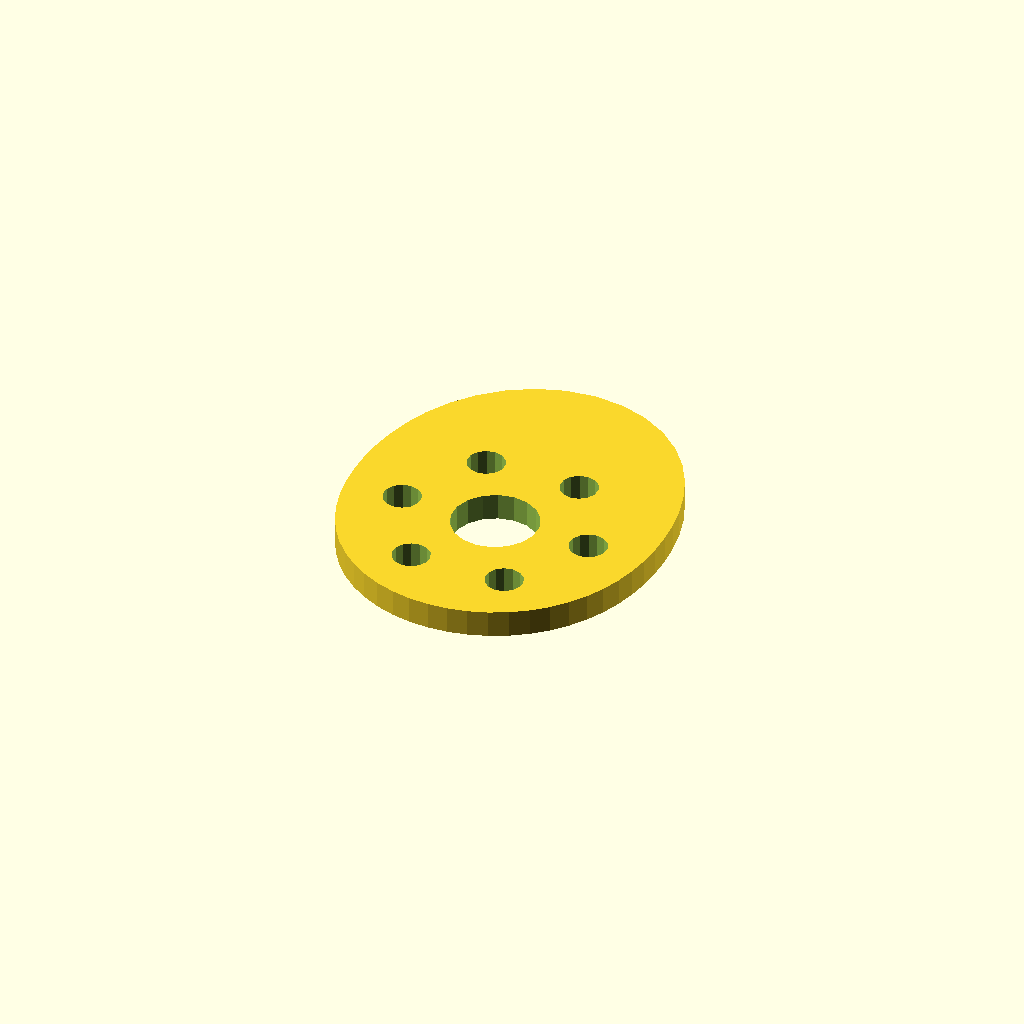
Cell 1: the model at its default parameters.
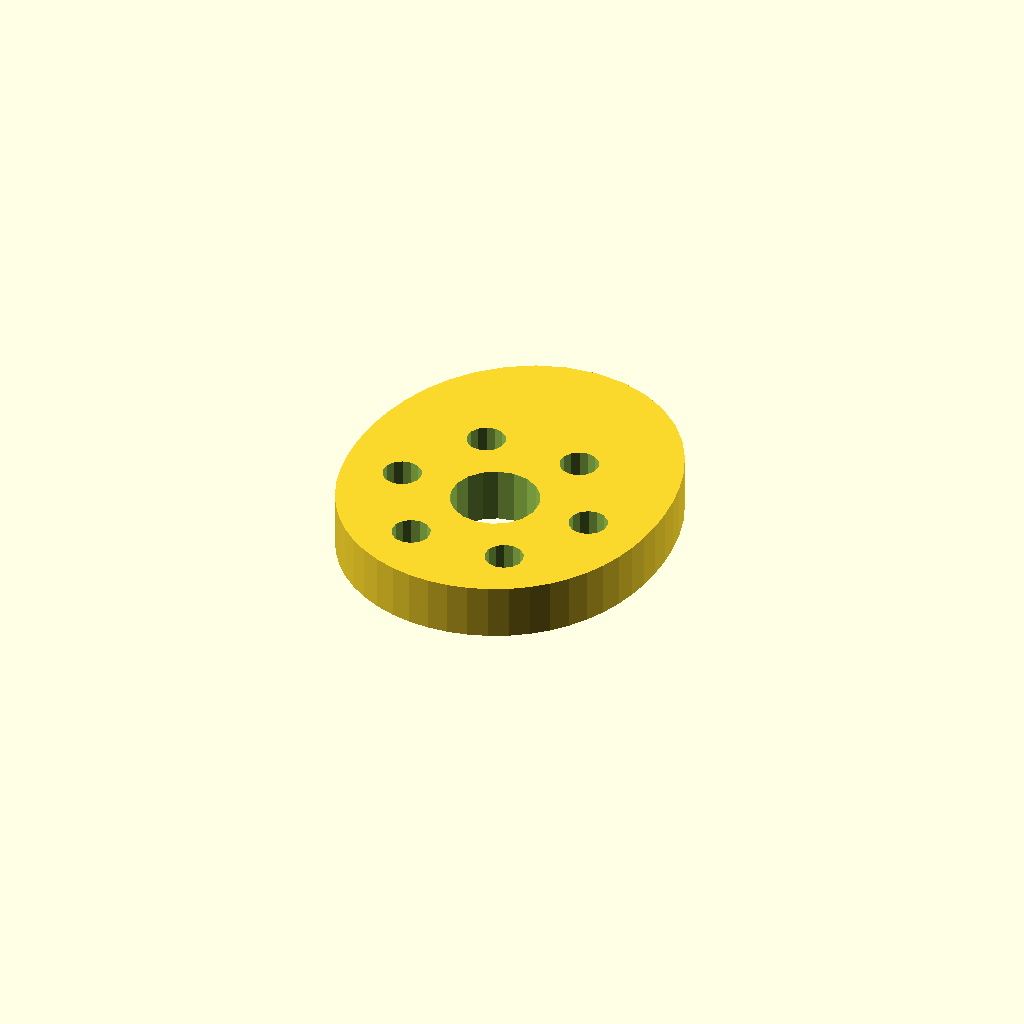
Cell 2 — plate_t set to 10, the other parameters unchanged.
One fixed orthographic camera (rotation 55°, 0°, 25°; colour scheme Cornfield) for every cell.
OpenSCAD source file optional_data/data/sketch4/camplates/part_0015.scad:
$fn = 32;

// ----------------------------------------------------------------------
// Cam plate: single_lobe cam, base R28
// ----------------------------------------------------------------------

// --- parameters (mm) ---
base_r = 28;              // base circle radius
lobe_h = 14;              // cam lobe rise
bore_r = 8;               // shaft bore radius
plate_t = 5;              // plate thickness, Z (extrusion height)
ring_r = 18;              // lightening ring radius
bolt_r = 3.5;             // lightening hole radius

profile = [[58.053, 28], [58.355, 31.841], [58.346, 35.816], [58.001, 39.939], [57.262, 44.215], [56.041, 48.613], [54.231, 53.054], [51.732, 57.394], [48.482, 61.436], [44.48, 64.943], [39.807, 67.671], [34.629, 69.405], [29.178, 70], [23.727, 69.405], [18.548, 67.671], [13.875, 64.943], [9.873, 61.436], [6.623, 57.394], [4.124, 53.054], [2.314, 48.613], [1.093, 44.215], [0.354, 39.939], [0.009, 35.816], [0, 31.841], [0.303, 28], [0.921, 24.28], [1.877, 20.685], [3.192, 17.236], [4.881, 13.973], [6.947, 10.942], [9.374, 8.196], [12.131, 5.785], [15.177, 3.751], [18.462, 2.131], [21.931, 0.954], [25.523, 0.24], [29.178, 0], [32.832, 0.24], [36.424, 0.954], [39.893, 2.131], [43.178, 3.751], [46.224, 5.785], [48.981, 8.196], [51.408, 10.942], [53.474, 13.973], [55.164, 17.236], [56.479, 20.685], [57.434, 24.28]];  // primary outline, 48 points, counter clockwise
void_1 = [[37.031, 29.526], [36.035, 32.12], [34.212, 34.217], [31.782, 35.564], [29.038, 35.999], [26.311, 35.469], [23.929, 34.038], [22.181, 31.878], [21.276, 29.251], [21.325, 26.474], [22.32, 23.88], [24.143, 21.783], [26.573, 20.436], [29.317, 20.001], [32.044, 20.531], [34.426, 21.962], [36.175, 24.122], [37.079, 26.749]];  // shaft bore, 18 points
void_2 = [[50.613, 28.668], [49.983, 30.092], [48.798, 31.103], [47.291, 31.498], [45.762, 31.201], [44.513, 30.27], [43.792, 28.889], [43.742, 27.332], [44.372, 25.908], [45.558, 24.897], [47.064, 24.502], [48.593, 24.799], [49.842, 25.73], [50.563, 27.111]];  // lightening hole 1, 14 points
void_3 = [[41.613, 44.256], [40.983, 45.681], [39.798, 46.691], [38.291, 47.087], [36.762, 46.789], [35.513, 45.858], [34.792, 44.477], [34.742, 42.921], [35.372, 41.496], [36.558, 40.486], [38.064, 40.09], [39.593, 40.388], [40.842, 41.319], [41.563, 42.699]];  // lightening hole 2, 14 points
void_4 = [[23.613, 44.256], [22.983, 45.681], [21.798, 46.691], [20.291, 47.087], [18.762, 46.789], [17.513, 45.858], [16.792, 44.477], [16.742, 42.921], [17.372, 41.496], [18.558, 40.486], [20.064, 40.09], [21.593, 40.388], [22.842, 41.319], [23.563, 42.699]];  // lightening hole 3, 14 points
void_5 = [[14.613, 28.668], [13.983, 30.092], [12.798, 31.103], [11.291, 31.498], [9.762, 31.201], [8.513, 30.27], [7.792, 28.889], [7.742, 27.332], [8.372, 25.908], [9.558, 24.897], [11.064, 24.502], [12.593, 24.799], [13.842, 25.73], [14.563, 27.111]];  // lightening hole 4, 14 points
void_6 = [[23.613, 13.079], [22.983, 14.504], [21.798, 15.514], [20.291, 15.91], [18.762, 15.612], [17.513, 14.681], [16.792, 13.301], [16.742, 11.744], [17.372, 10.319], [18.558, 9.309], [20.064, 8.913], [21.593, 9.211], [22.842, 10.142], [23.563, 11.523]];  // lightening hole 5, 14 points
void_7 = [[41.613, 13.079], [40.983, 14.504], [39.798, 15.514], [38.291, 15.91], [36.762, 15.612], [35.513, 14.681], [34.792, 13.301], [34.742, 11.744], [35.372, 10.319], [36.558, 9.309], [38.064, 8.913], [39.593, 9.211], [40.842, 10.142], [41.563, 11.523]];  // lightening hole 6, 14 points

// --- the one profile operation ---
difference() {
  linear_extrude(height = plate_t) polygon(points = profile);
  translate([0, 0, -1])
    linear_extrude(height = plate_t + 2) polygon(points = void_1);
  translate([0, 0, -1])
    linear_extrude(height = plate_t + 2) polygon(points = void_2);
  translate([0, 0, -1])
    linear_extrude(height = plate_t + 2) polygon(points = void_3);
  translate([0, 0, -1])
    linear_extrude(height = plate_t + 2) polygon(points = void_4);
  translate([0, 0, -1])
    linear_extrude(height = plate_t + 2) polygon(points = void_5);
  translate([0, 0, -1])
    linear_extrude(height = plate_t + 2) polygon(points = void_6);
  translate([0, 0, -1])
    linear_extrude(height = plate_t + 2) polygon(points = void_7);
}
Customizer parameters (derived from the source; name, type, default, range or options):
base_r: number, default 28
lobe_h: number, default 14
bore_r: number, default 8
plate_t: number, default 5
ring_r: number, default 18
bolt_r: number, default 3.5
